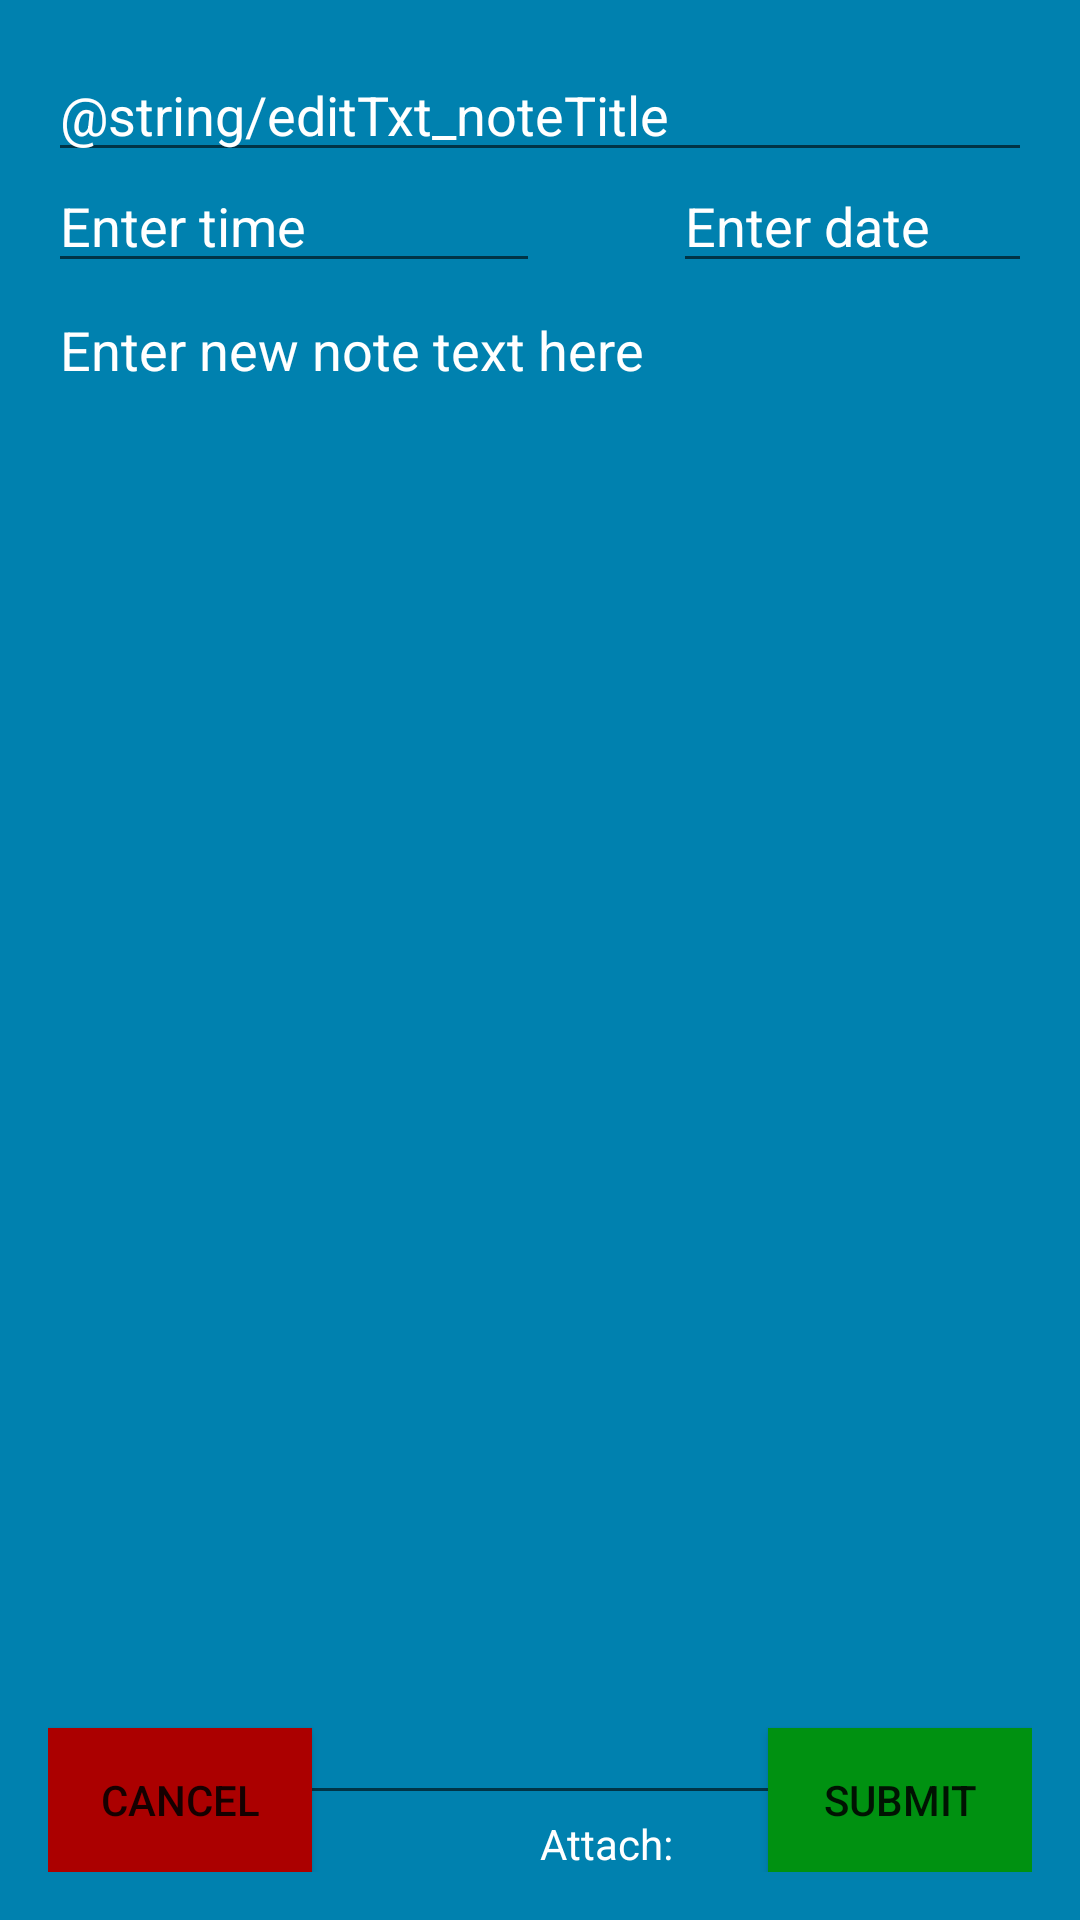

This screen was rendered from an Android layout file. Write that file and the resources it references.
<!-- AndroidManifest.xml: application theme AppTheme -->
<!-- res/layout/activity_create_new_text_note.xml -->
<RelativeLayout xmlns:android="http://schemas.android.com/apk/res/android"
    xmlns:tools="http://schemas.android.com/tools" android:layout_width="match_parent"
    android:layout_height="match_parent" android:paddingLeft="@dimen/activity_horizontal_margin"
    android:paddingRight="@dimen/activity_horizontal_margin"
    android:paddingTop="@dimen/activity_vertical_margin"
    android:paddingBottom="@dimen/activity_vertical_margin"
    android:orientation="vertical"
    tools:context="csci4100.uoit.ca.mobilenoteproject.CreateNewTextNote"
    android:background="#0081af">
    <EditText
        android:id="@+id/EditText_enterTitle"
        android:layout_width="match_parent"
        android:layout_height="wrap_content"
        android:hint="@string/editTxt_noteTitle"
        android:textColor="#fff"
        android:textColorHint="#fff"/>
    <EditText
        android:id="@+id/EditText_description"
        android:layout_width="match_parent"
        android:layout_height="250dp"
        android:hint="@string/editTxt_NewTExtNoteHint_NewTextNotePage"
        android:layout_below="@+id/EditText_time"
        android:layout_alignParentEnd="true"
        android:layout_above="@+id/lblAttach"
        android:gravity="top|left"
        android:textColor="#fff"
        android:textColorHint="#fff"/>

    <TextView
        android:id="@+id/lblAttach"
        android:layout_width="wrap_content"
        android:layout_height="wrap_content"
        android:text="Attach:"
        android:layout_above="@+id/openpopup"
        android:layout_alignStart="@+id/openpopup"
        android:textColor="#fff"
        android:textColorHint="#fff"/>

    <EditText
        android:layout_width="wrap_content"
        android:layout_height="wrap_content"
        android:inputType="time"
        android:ems="10"
        android:clickable="true"
        android:onClick="showTimePickerDialog"
        android:hint="@string/editTextHint_enterTime"
        android:id="@+id/EditText_time"
        android:layout_alignTop="@+id/EditText_date"
        android:layout_alignParentStart="true"
        android:layout_toStartOf="@+id/lblAttach"
        android:textColor="#fff"
        android:textColorHint="#fff"/>

    <EditText
        android:layout_width="wrap_content"
        android:layout_height="wrap_content"
        android:clickable="true"
        android:inputType="date"
        android:hint="@string/editTextHint_enterDate"
        android:onClick="showDatePickerDialog"
        android:ems="10"
        android:id="@+id/EditText_date"
        android:layout_alignParentTop="true"
        android:layout_marginTop="37dp"
        android:layout_toEndOf="@+id/lblAttach"
        android:textColor="#fff"
        android:textColorHint="#fff"/>

    <ImageButton
        android:layout_width="wrap_content"
        android:layout_height="wrap_content"
        android:adjustViewBounds="true"
        android:maxHeight="40dp"
        android:maxWidth="50dp"
        android:scaleType="fitXY"
        android:layout_marginRight="5dp"
        android:layout_gravity="right"
        android:src="@drawable/attachicon"
        android:id="@+id/openpopup"
        android:onClick="onClick"
        android:layout_alignParentBottom="true"
        android:layout_centerHorizontal="true"
        android:background="@null"/>

    <ImageView
        android:layout_width="wrap_content"
        android:layout_height="wrap_content"
        android:id="@+id/imgView"/>

    <Button
        android:layout_width="wrap_content"
        android:layout_height="wrap_content"
        android:text="@string/btn_CancelNewNote_CreatNewTextNotePage"
        android:id="@+id/btn_cancelNewNote"
        android:layout_alignParentBottom="true"
        android:background="#ab0000"/>

    <Button
        android:layout_width="wrap_content"
        android:layout_height="wrap_content"
        android:text="@string/btn_SubmitNoteText_CreatNewTextNotePage"
        android:id="@+id/btn_submitNewNote"
        android:layout_alignParentEnd="true"
        android:onClick="submitNote"
        android:background="#009111"
        android:layout_alignTop="@+id/btn_cancelNewNote" />
</RelativeLayout>
<!-- resources referenced by this layout -->
<resources>
  <dimen name="activity_horizontal_margin">16dp</dimen>
  <dimen name="activity_vertical_margin">16dp</dimen>
  <string name="btn_CancelNewNote_CreatNewTextNotePage">Cancel</string>
  <string name="btn_SubmitNoteText_CreatNewTextNotePage">Submit</string>
  <string name="editTextHint_enterDate">Enter date</string>
  <string name="editTextHint_enterTime">Enter time</string>
  <string name="editTxt_NewTExtNoteHint_NewTextNotePage">Enter new note text here</string>
  <style name="AppTheme" parent="Theme.AppCompat.Light.DarkActionBar">
          
      </style>
</resources>
